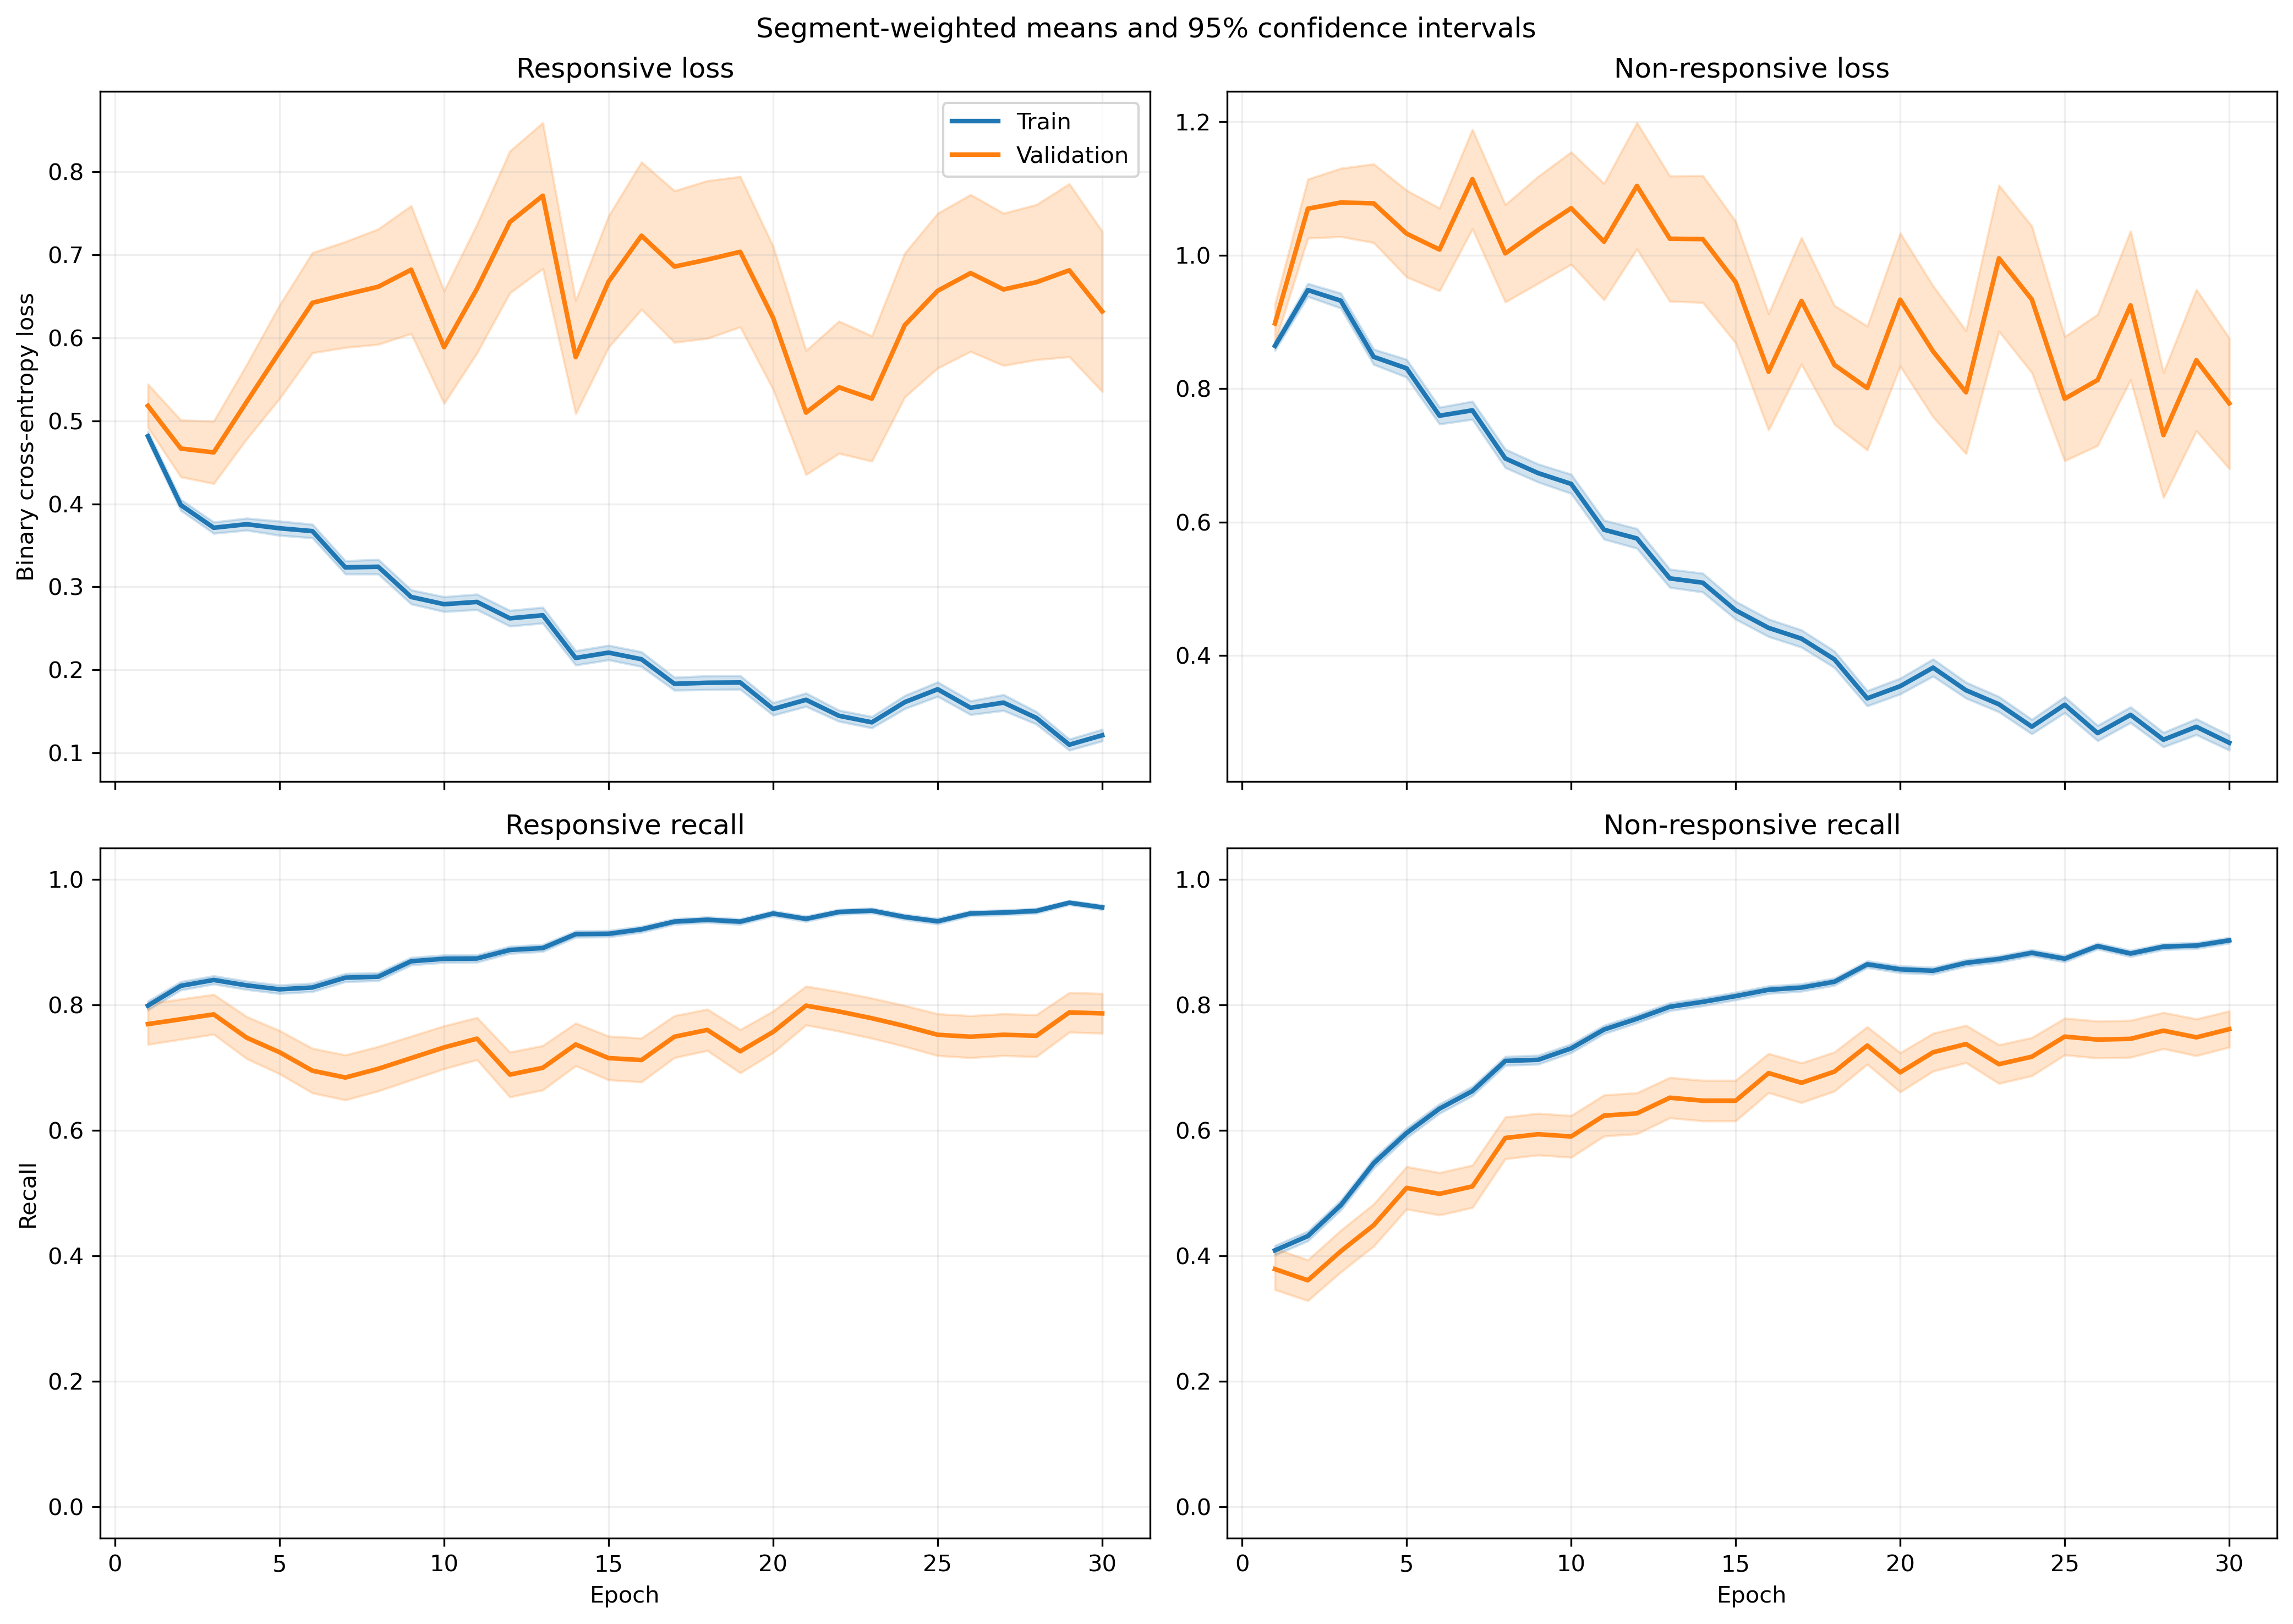

The file beside this chart, header and first rows:
fold, epoch, split, r_loss, r_loss_count, r_loss_sum, r_loss_sum_sq, r_recall, r_recall_count, r_recall_sum, r_recall_sum_sq, nr_loss, nr_loss_count, nr_loss_sum, nr_loss_sum_sq, nr_recall, nr_recall_count, nr_recall_sum, nr_recall_sum_sq
1, 1, train, 0.488, 640, 312.3, 200.7, 0.8234, 640, 527.0, 527.0, 0.84, 842, 707.3, 714.8, 0.4062, 842, 342.0, 342.0
1, 1, validation, 0.2737, 6, 1.642, 0.504, 1.0, 6, 6.0, 6.0, , 0, 0.0, 0.0, , 0, 0.0, 0.0
1, 2, train, 0.397, 640, 254.1, 190.1, 0.8438, 640, 540.0, 540.0, 0.9397, 842, 791.2, 1084, 0.4323, 842, 364.0, 364.0
1, 2, validation, 0.1591, 6, 0.9546, 0.2228, 1.0, 6, 6.0, 6.0, , 0, 0.0, 0.0, , 0, 0.0, 0.0
1, 3, train, 0.3968, 640, 253.9, 190.9, 0.8172, 640, 523.0, 523.0, 0.853, 842, 718.3, 978.4, 0.5166, 842, 435.0, 435.0
1, 3, validation, 0.1858, 6, 1.115, 0.3937, 1.0, 6, 6.0, 6.0, , 0, 0.0, 0.0, , 0, 0.0, 0.0
1, 4, train, 0.3697, 640, 236.6, 193.2, 0.825, 640, 528.0, 528.0, 0.8469, 842, 713.1, 1090, 0.5618, 842, 473.0, 473.0
1, 4, validation, 0.196, 6, 1.176, 0.5289, 1.0, 6, 6.0, 6.0, , 0, 0.0, 0.0, , 0, 0.0, 0.0
1, 5, train, 0.3301, 640, 211.2, 185.3, 0.8547, 640, 547.0, 547.0, 0.8296, 842, 698.6, 1144, 0.5796, 842, 488.0, 488.0
1, 5, validation, 0.1111, 6, 0.6665, 0.1294, 1.0, 6, 6.0, 6.0, , 0, 0.0, 0.0, , 0, 0.0, 0.0
1, 6, train, 0.3678, 640, 235.4, 212.8, 0.8266, 640, 529.0, 529.0, 0.7309, 842, 615.4, 923.2, 0.6401, 842, 539.0, 539.0
1, 6, validation, 0.2226, 6, 1.336, 0.4951, 1.0, 6, 6.0, 6.0, , 0, 0.0, 0.0, , 0, 0.0, 0.0
1, 7, train, 0.3127, 640, 200.1, 170, 0.8281, 640, 530.0, 530.0, 0.8511, 842, 716.6, 1253, 0.6235, 842, 525.0, 525.0
1, 7, validation, 0.2252, 6, 1.351, 0.4354, 1.0, 6, 6.0, 6.0, , 0, 0.0, 0.0, , 0, 0.0, 0.0
1, 8, train, 0.2818, 640, 180.4, 264.3, 0.875, 640, 560.0, 560.0, 0.88, 842, 740.9, 1837, 0.6746, 842, 568.0, 568.0
1, 8, validation, 0.1095, 6, 0.6572, 0.1034, 1.0, 6, 6.0, 6.0, , 0, 0.0, 0.0, , 0, 0.0, 0.0
1, 9, train, 0.3041, 640, 194.6, 190.3, 0.875, 640, 560.0, 560.0, 0.6367, 842, 536.1, 918.6, 0.7316, 842, 616.0, 616.0
1, 9, validation, 0.09926, 6, 0.5956, 0.07696, 1.0, 6, 6.0, 6.0, , 0, 0.0, 0.0, , 0, 0.0, 0.0
1, 10, train, 0.3442, 640, 220.3, 295.6, 0.8406, 640, 538.0, 538.0, 0.5009, 842, 421.8, 779.2, 0.7886, 842, 664.0, 664.0
1, 10, validation, 0.1577, 6, 0.9461, 0.2027, 1.0, 6, 6.0, 6.0, , 0, 0.0, 0.0, , 0, 0.0, 0.0
1, 11, train, 0.3147, 640, 201.4, 261.1, 0.8484, 640, 543.0, 543.0, 0.503, 842, 423.5, 806.6, 0.8005, 842, 674.0, 674.0
1, 11, validation, 0.1012, 6, 0.607, 0.08992, 1.0, 6, 6.0, 6.0, , 0, 0.0, 0.0, , 0, 0.0, 0.0
1, 12, train, 0.2071, 640, 132.5, 117.5, 0.9187, 640, 588.0, 588.0, 0.5822, 842, 490.2, 938, 0.7637, 842, 643.0, 643.0
1, 12, validation, 0.1829, 6, 1.097, 0.2852, 1.0, 6, 6.0, 6.0, , 0, 0.0, 0.0, , 0, 0.0, 0.0
1, 13, train, 0.1913, 640, 122.4, 110.2, 0.9391, 640, 601.0, 601.0, 0.5387, 842, 453.6, 808.7, 0.7708, 842, 649.0, 649.0
1, 13, validation, 0.1434, 6, 0.8602, 0.1988, 1.0, 6, 6.0, 6.0, , 0, 0.0, 0.0, , 0, 0.0, 0.0
1, 14, train, 0.1543, 640, 98.74, 101.8, 0.9422, 640, 603.0, 603.0, 0.619, 842, 521.2, 1183, 0.7553, 842, 636.0, 636.0
1, 14, validation, 0.2707, 6, 1.624, 0.8428, 0.8333, 6, 5.0, 5.0, , 0, 0.0, 0.0, , 0, 0.0, 0.0
1, 15, train, 0.2026, 640, 129.7, 130.7, 0.925, 640, 592.0, 592.0, 0.4298, 842, 361.9, 629.3, 0.8195, 842, 690.0, 690.0
1, 15, validation, 0.5646, 6, 3.388, 2.644, 0.6667, 6, 4.0, 4.0, , 0, 0.0, 0.0, , 0, 0.0, 0.0
1, 16, train, 0.1456, 640, 93.18, 109, 0.9469, 640, 606.0, 606.0, 0.5273, 842, 444, 1067, 0.804, 842, 677.0, 677.0
1, 16, validation, 0.307, 6, 1.842, 0.8456, 0.8333, 6, 5.0, 5.0, , 0, 0.0, 0.0, , 0, 0.0, 0.0
1, 17, train, 0.187, 640, 119.7, 108.3, 0.9469, 640, 606.0, 606.0, 0.302, 842, 254.3, 343, 0.8634, 842, 727.0, 727.0
1, 17, validation, 0.2547, 6, 1.528, 0.6152, 1.0, 6, 6.0, 6.0, , 0, 0.0, 0.0, , 0, 0.0, 0.0
1, 18, train, 0.1886, 640, 120.7, 116.8, 0.9344, 640, 598.0, 598.0, 0.3881, 842, 326.8, 461.4, 0.8207, 842, 691.0, 691.0
1, 18, validation, 0.09565, 6, 0.5739, 0.09361, 1.0, 6, 6.0, 6.0, , 0, 0.0, 0.0, , 0, 0.0, 0.0
1, 19, train, 0.1242, 640, 79.49, 71.62, 0.9609, 640, 615.0, 615.0, 0.3557, 842, 299.5, 522.3, 0.8432, 842, 710.0, 710.0
1, 19, validation, 0.1434, 6, 0.8606, 0.3076, 1.0, 6, 6.0, 6.0, , 0, 0.0, 0.0, , 0, 0.0, 0.0
1, 20, train, 0.1363, 640, 87.22, 125.1, 0.9625, 640, 616.0, 616.0, 0.3515, 842, 296, 592.5, 0.8551, 842, 720.0, 720.0
1, 20, validation, 0.08329, 6, 0.4998, 0.1051, 1.0, 6, 6.0, 6.0, , 0, 0.0, 0.0, , 0, 0.0, 0.0
1, 21, train, 0.2599, 640, 166.4, 182.5, 0.8781, 640, 562.0, 562.0, 0.6752, 842, 568.5, 1212, 0.7233, 842, 609.0, 609.0
1, 21, validation, 0.245, 6, 1.47, 0.6853, 0.8333, 6, 5.0, 5.0, , 0, 0.0, 0.0, , 0, 0.0, 0.0
1, 22, train, 0.1559, 640, 99.79, 126.1, 0.9406, 640, 602.0, 602.0, 0.3098, 842, 260.8, 584, 0.8955, 842, 754.0, 754.0
1, 22, validation, 0.04483, 6, 0.269, 0.02051, 1.0, 6, 6.0, 6.0, , 0, 0.0, 0.0, , 0, 0.0, 0.0
1, 23, train, 0.1358, 640, 86.92, 125.4, 0.9672, 640, 619.0, 619.0, 0.2349, 842, 197.8, 363.4, 0.9002, 842, 758.0, 758.0
1, 23, validation, 0.1179, 6, 0.7074, 0.2648, 1.0, 6, 6.0, 6.0, , 0, 0.0, 0.0, , 0, 0.0, 0.0
1, 24, train, 0.3032, 640, 194.1, 183, 0.8797, 640, 563.0, 563.0, 0.3852, 842, 324.4, 377.9, 0.8314, 842, 700.0, 700.0
1, 24, validation, 0.09353, 6, 0.5612, 0.1135, 1.0, 6, 6.0, 6.0, , 0, 0.0, 0.0, , 0, 0.0, 0.0
1, 25, train, 0.114, 640, 72.96, 82.65, 0.9469, 640, 606.0, 606.0, 0.534, 842, 449.6, 1144, 0.8147, 842, 686.0, 686.0
1, 25, validation, 0.02666, 6, 0.1599, 0.0144, 1.0, 6, 6.0, 6.0, , 0, 0.0, 0.0, , 0, 0.0, 0.0
1, 26, train, 0.1398, 640, 89.5, 130.8, 0.9516, 640, 609.0, 609.0, 0.3281, 842, 276.3, 659.8, 0.8824, 842, 743.0, 743.0
1, 26, validation, 0.0487, 6, 0.2922, 0.06044, 1.0, 6, 6.0, 6.0, , 0, 0.0, 0.0, , 0, 0.0, 0.0
1, 27, train, 0.1659, 640, 106.2, 125.7, 0.9406, 640, 602.0, 602.0, 0.2044, 842, 172.1, 270, 0.9252, 842, 779.0, 779.0
1, 27, validation, 0.2335, 6, 1.401, 1.053, 0.8333, 6, 5.0, 5.0, , 0, 0.0, 0.0, , 0, 0.0, 0.0
1, 28, train, 0.1862, 640, 119.1, 132.9, 0.9281, 640, 594.0, 594.0, 0.2319, 842, 195.2, 293.6, 0.9204, 842, 775.0, 775.0
1, 28, validation, 0.4557, 6, 2.734, 2.47, 0.8333, 6, 5.0, 5.0, , 0, 0.0, 0.0, , 0, 0.0, 0.0
1, 29, train, 0.1517, 640, 97.08, 120.5, 0.9359, 640, 599.0, 599.0, 0.2307, 842, 194.2, 402, 0.9228, 842, 777.0, 777.0
1, 29, validation, 0.06494, 6, 0.3896, 0.05522, 1.0, 6, 6.0, 6.0, , 0, 0.0, 0.0, , 0, 0.0, 0.0
1, 30, train, 0.1248, 640, 79.9, 104, 0.9547, 640, 611.0, 611.0, 0.1903, 842, 160.2, 300.9, 0.9216, 842, 776.0, 776.0
1, 30, validation, 0.07204, 6, 0.4323, 0.1056, 1.0, 6, 6.0, 6.0, , 0, 0.0, 0.0, , 0, 0.0, 0.0
... 1,140 more rows
